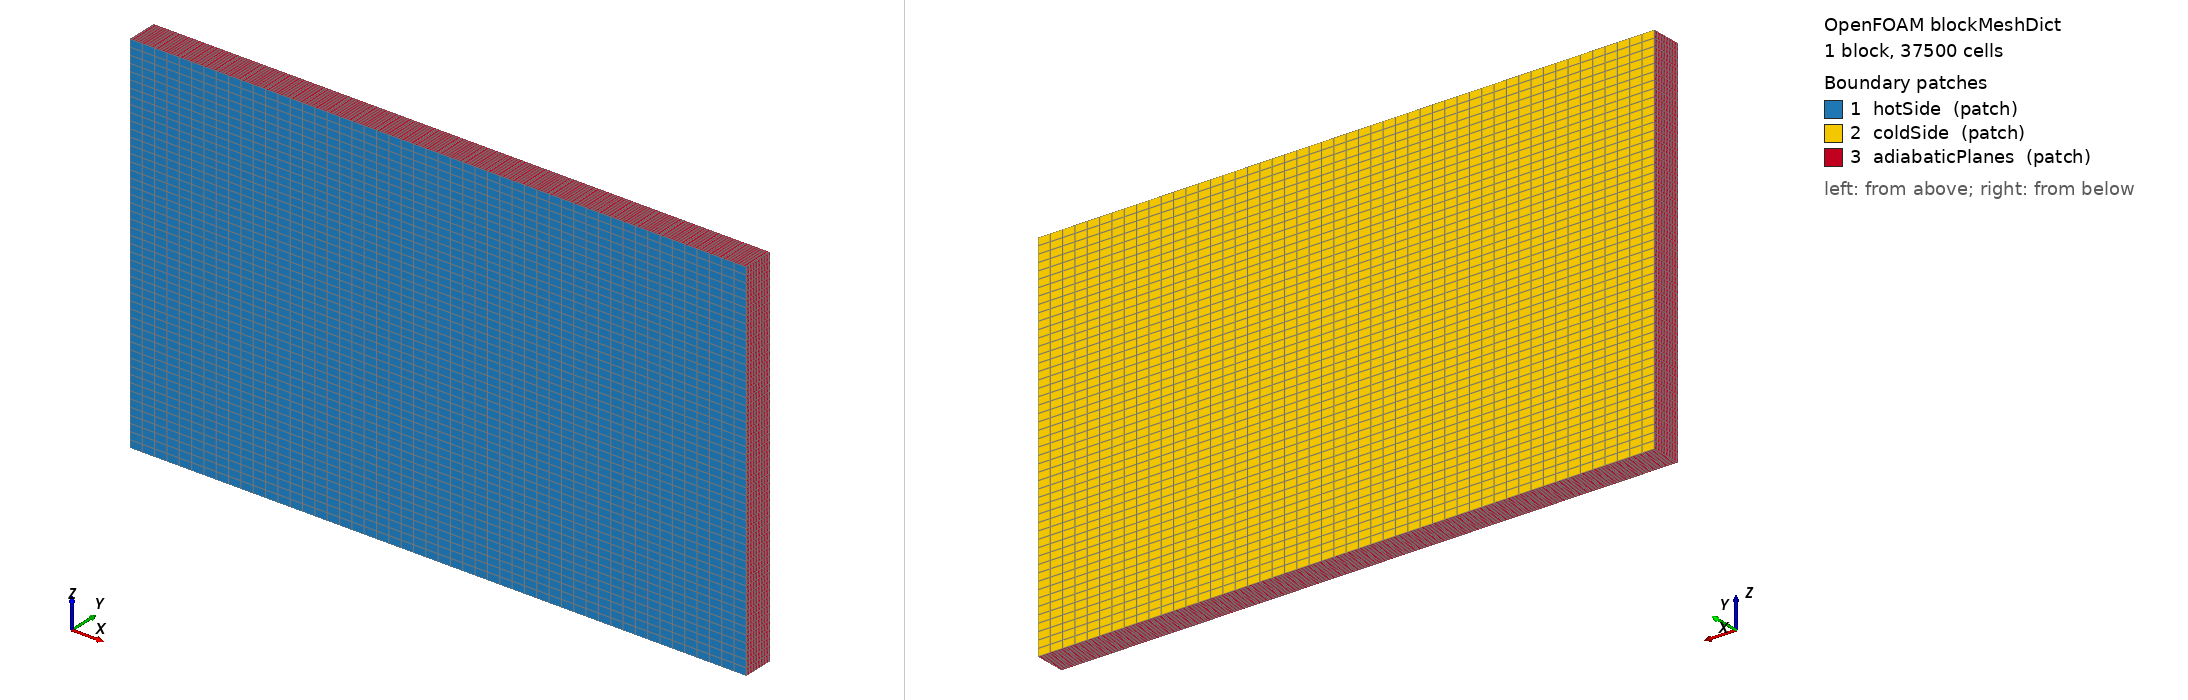

OpenFOAM case: the mesh blockMesh builds from blockMeshDict, 1 block(s), 37500 cells. Boundary patches (legend numbers): 1 hotSide (patch), 2 coldSide (patch), 3 adiabaticPlanes (patch). Left view from above one corner, right view from below the opposite corner. Boundary conditions: 0 field file(s) under 0/; 0 of 3 drawn patches have an entry in a shipped field file.

=== system/blockMeshDict ===
/*--------------------------------*- C++ -*----------------------------------*\
| =========                 |                                                 |
| \\      /  F ield         | OpenFOAM: The Open Source CFD Toolbox           |
|  \\    /   O peration     | Version:  v1806                                 |
|   \\  /    A nd           | Web:      www.OpenFOAM.com                      |
|    \\/     M anipulation  |                                                 |
\*---------------------------------------------------------------------------*/
FoamFile
{
    version     2.0;
    format      ascii;
    class       dictionary;
    object      blockMeshDict;
}
// * * * * * * * * * * * * * * * * * * * * * * * * * * * * * * * * * * * * * //

scale   0.01;

vertices
(
    (0 0 0)
    (200 0 0)
    (200 10 0)
    (0 10 0)

    (0 0 120)
    (200 0 120)
    (200 10 120)
    (0 10 120)
);


blocks
(
    hex (0 1 2 3 4 5 6 7) (50 15 50) simpleGrading (1 1 1)
);

edges
(
);

boundary
(
    hotSide
    {
        type patch;
        faces
        (
            (0 1 5 4)
        );
    }
    coldSide
    {
        type patch;
        faces
        (
            (3 2 6 7)
        );
    }
    adiabaticPlanes
    {
        type patch;
        faces
        (
            (0 4 7 3)
            (4 5 6 7)
            (0 1 2 3)
            (1 5 6 2)
         );
    }
);


// ************************************************************************* //
